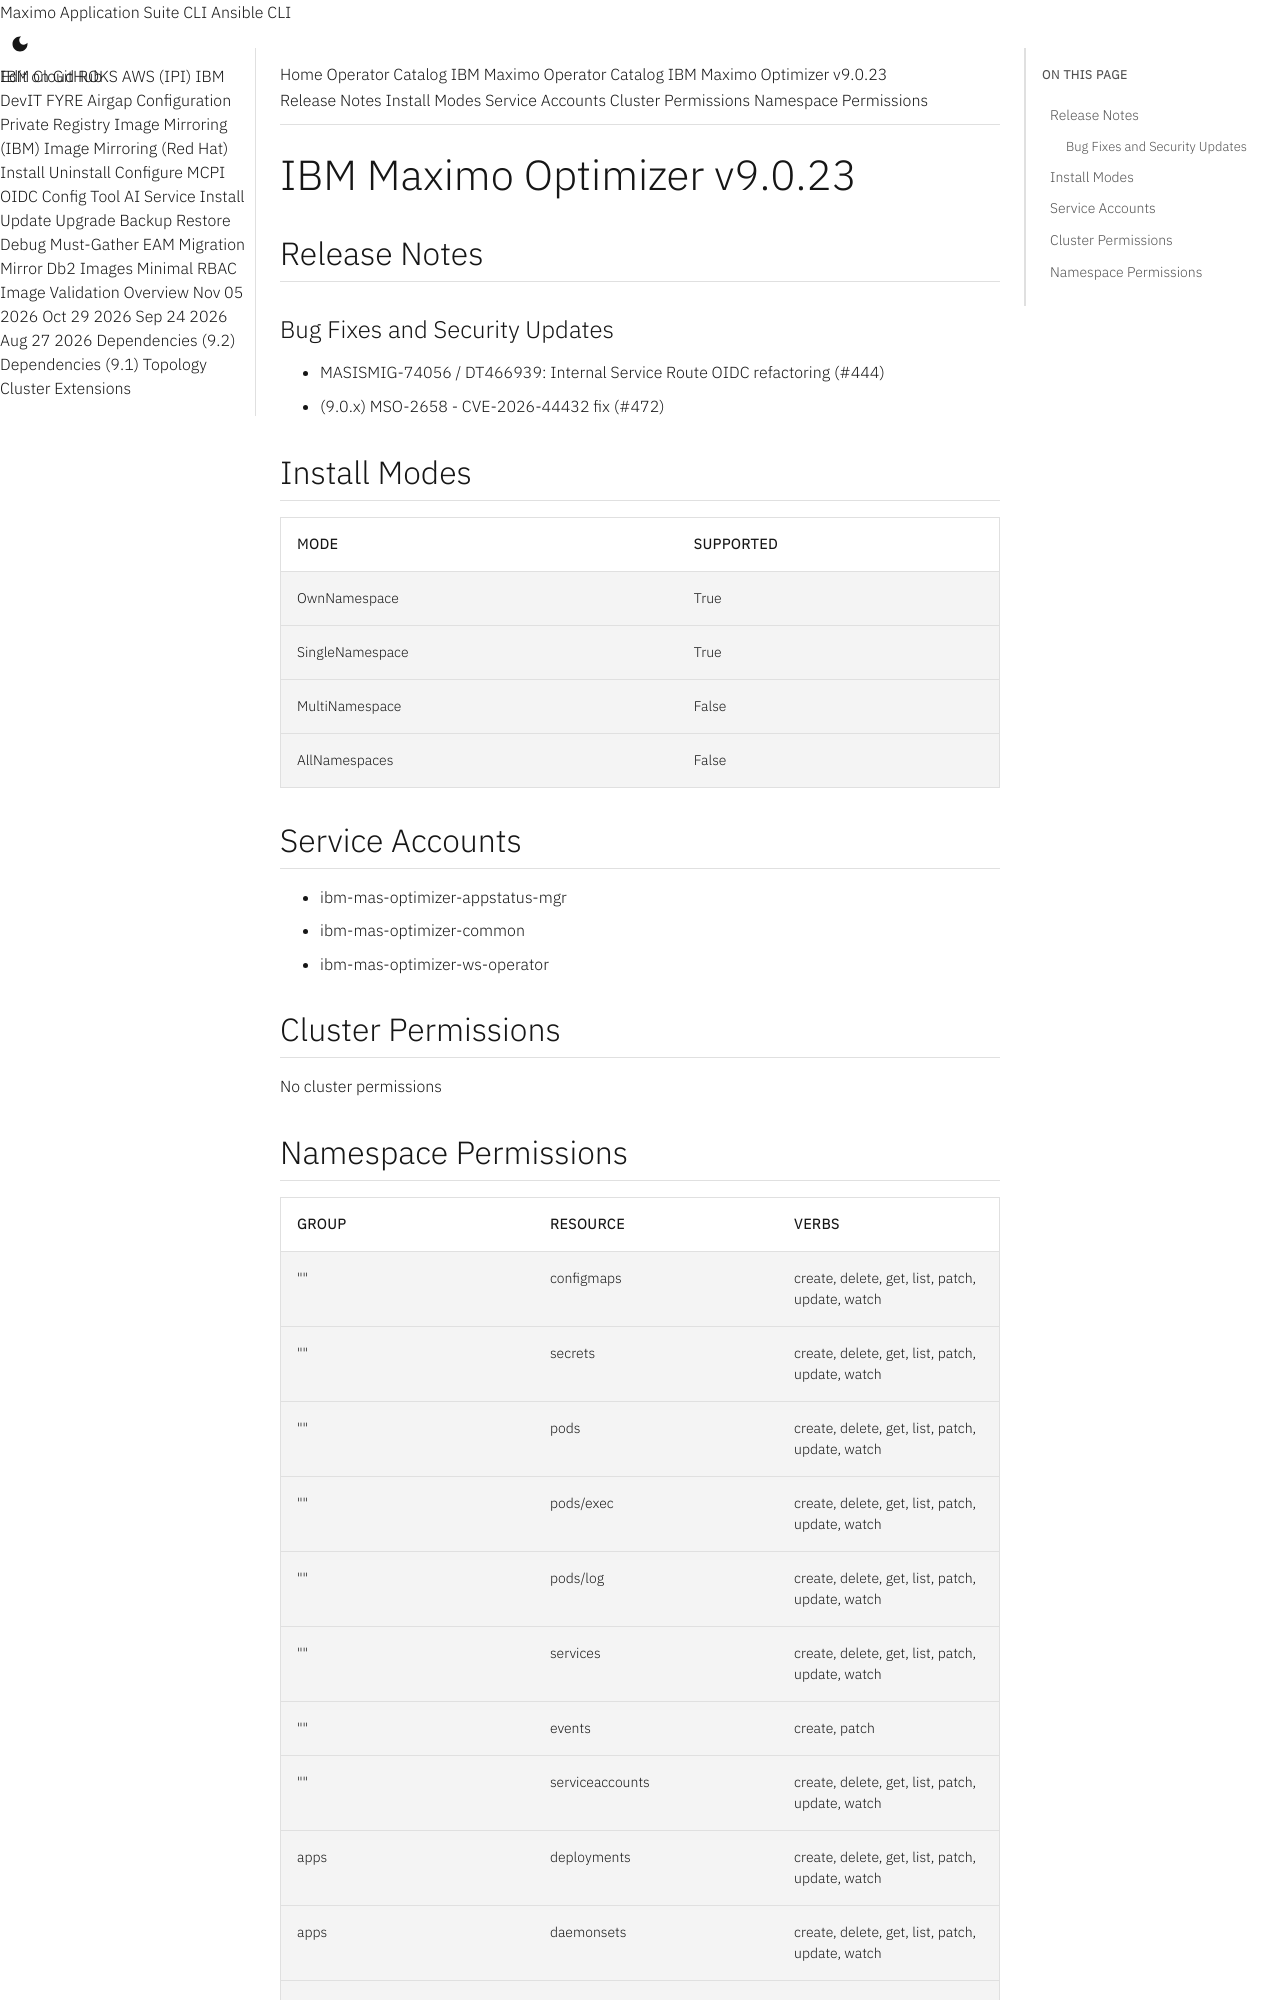

repository: ibm-mas/cli · page: catalogs/packages/ibm-mas-optimizer/9.0.23/index.html · generator: mkdocs

extra_breadcrumb_title_1: Operator Catalog
extra_breadcrumb_title_2: IBM Maximo Operator Catalog
extra_breadcrumb_url_2: ../../../
nav_title: Operator Catalog

IBM Maximo Optimizer v9.0.23
================================================================================

Release Notes
--------------------------------------------------------------------------------
### Bug Fixes and Security Updates
- MASISMIG-74056 / DT466939: Internal Service Route OIDC refactoring (#444)
- (9.0.x) MSO-2658 - CVE-2026-44432 fix (#472)

Install Modes
--------------------------------------------------------------------------------
| Mode                 | Supported |
| :------------------- | :-------- |
| OwnNamespace         | True      |
| SingleNamespace      | True      |
| MultiNamespace       | False     |
| AllNamespaces        | False     |

Service Accounts
--------------------------------------------------------------------------------
- ibm-mas-optimizer-appstatus-mgr
- ibm-mas-optimizer-common
- ibm-mas-optimizer-ws-operator

Cluster Permissions
--------------------------------------------------------------------------------
No cluster permissions
